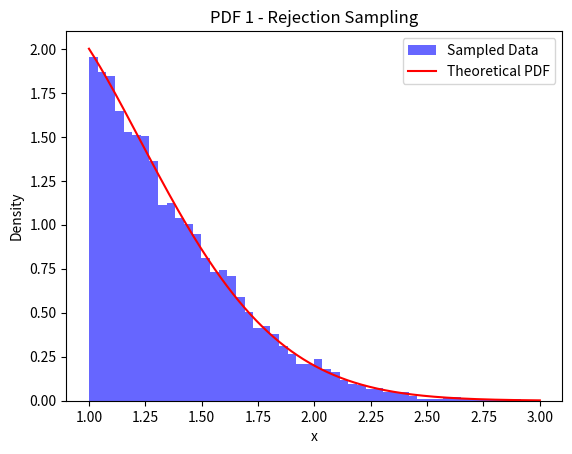
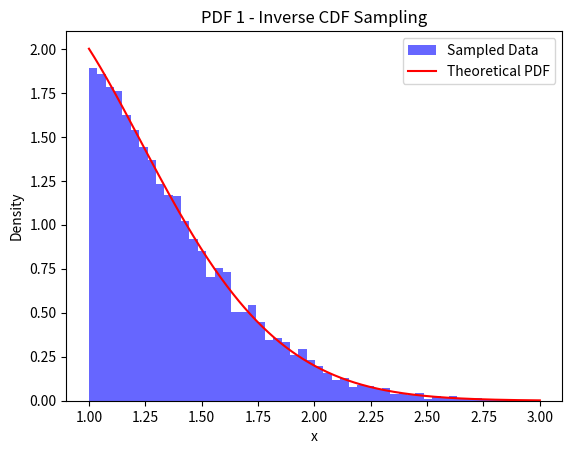
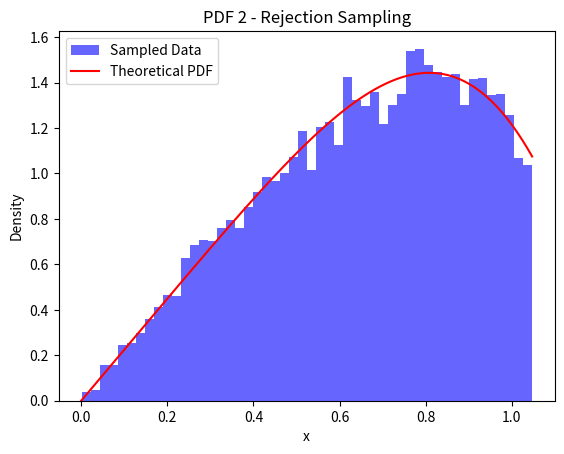
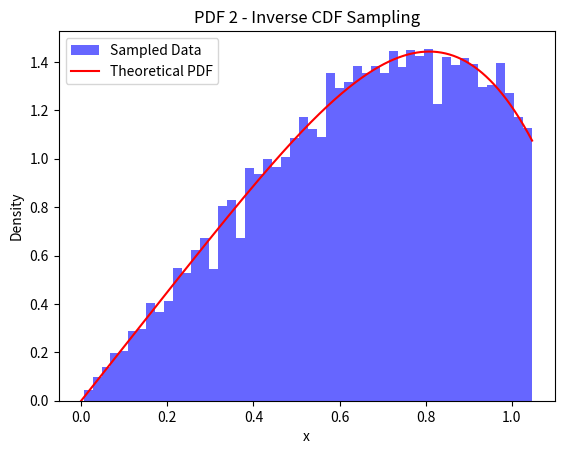
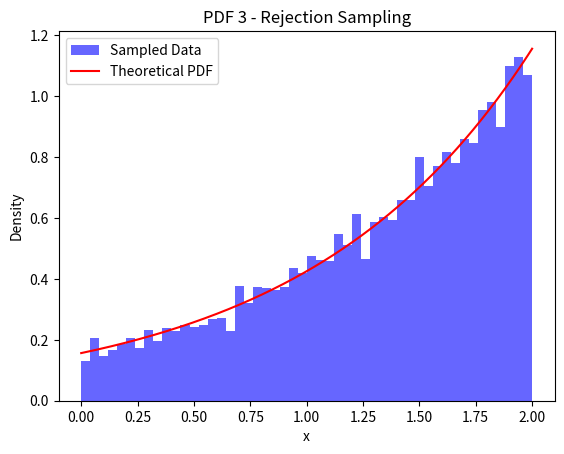
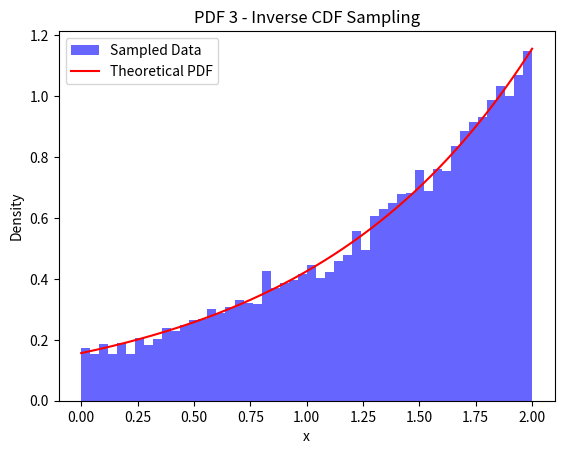
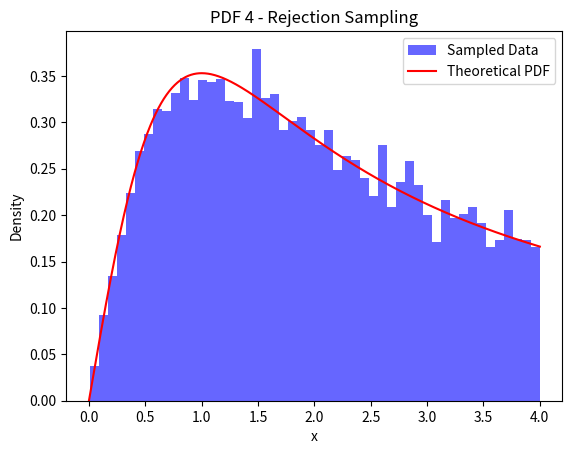
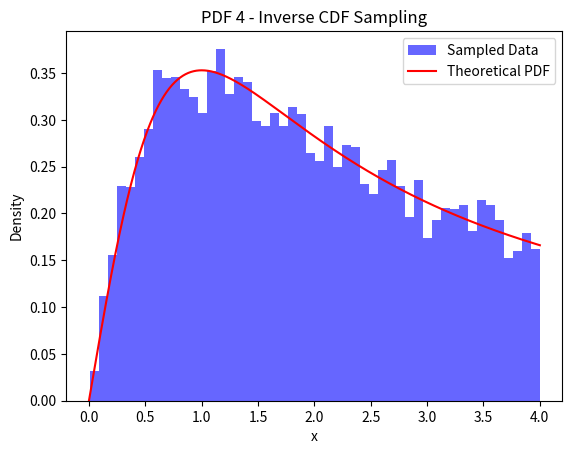

Write the Python code that produced these figures, in order.
import numpy as np
import matplotlib.pyplot as plt
from scipy.integrate import quad
from scipy.optimize import root_scalar
import os


def pdf_1(x, c):
    return c * x * np.exp(-x**2)

def pdf_2(x, c):
    return c * x * np.cos(x**2)

def pdf_3(x, c):
    return c * np.exp(x)

def pdf_4(x, c):
    return c * x / (1 + x**2)

def calculate_c(pdf, a, b):
    integral, _ = quad(lambda x: pdf(x, 1), a, b)
    return 1 / integral


# Rejection Sampling for both PDFs
def rejection_sampling(pdf, c, a, b, max_pdf, n_samples):
    samples = []
    while len(samples) < n_samples:
        x = np.random.uniform(a, b)
        y = np.random.uniform(0, max_pdf)
        if y < pdf(x, c):
            samples.append(x)
    return np.array(samples)


# Inverse CDF Sampling for PDFs
def inverse_cdf_sampling(cdf_inv, n_samples):
    u = np.random.uniform(0, 1, n_samples)  # Generate U(0,1) samples
    return np.array([cdf_inv(ui) for ui in u])


# PDF 1: Inverse CDF using root-finding
def cdf_inv_pdf_1(u, c):
    def equation(x):
        return quad(lambda t: pdf_1(t, c), 1, x)[0] - u
    return root_scalar(equation, bracket=[1, 3]).root


# PDF 3: Analytic Inverse CDF (since it's exponential over [0, 2])
def cdf_inv_pdf_3(u, c):
    x = np.log(u * (np.exp(2) - 1) + 1)
    return min(max(x, 0), 2)  # Ensure x is within [0, 2]


def simulate_pdf_1(n_samples, method='rejection'):
    a, b = 1, 3
    c = calculate_c(pdf_1, a, b)
    max_pdf = pdf_1(1, c)
    if method == 'rejection':
        return rejection_sampling(pdf_1, c, a, b, max_pdf, n_samples)
    else:
        return inverse_cdf_sampling(lambda u: cdf_inv_pdf_1(u, c), n_samples)


def simulate_pdf_2(n_samples, method='rejection'):
    a, b = 0, np.pi / 3
    c = calculate_c(pdf_2, a, b)
    x_vals = np.linspace(a, b, 1000)
    max_pdf = np.max(pdf_2(x_vals, c))  # Find the maximum value of the PDF
    if method == 'rejection':
        return rejection_sampling(pdf_2, c, a, b, max_pdf, n_samples)
    else:
        return rejection_sampling(pdf_2, c, a, b, max_pdf, n_samples)


def simulate_pdf_3(n_samples, method='rejection'):
    a, b = 0, 2
    c = calculate_c(pdf_3, a, b)
    max_pdf = pdf_3(b, c)
    if method == 'rejection':
        return rejection_sampling(pdf_3, c, a, b, max_pdf, n_samples)
    else:
        return inverse_cdf_sampling(lambda u: cdf_inv_pdf_3(u, c), n_samples)


def simulate_pdf_4(n_samples, method='rejection'):
    a, b = 0, 4  # Valid range for this PDF
    c = calculate_c(pdf_4, a, b)
    x_vals = np.linspace(a, b, 1000)
    max_pdf = np.max(pdf_4(x_vals, c))  # Find the maximum value of the PDF
    if method == 'rejection':
        return rejection_sampling(pdf_4, c, a, b, max_pdf, n_samples)
    else:
        return rejection_sampling(pdf_4, c, a, b, max_pdf, n_samples)


def plot_histogram(samples, pdf, c, a, b, title, filename, bins=50):
    plt.figure()
    plt.hist(samples, bins=bins, density=True, alpha=0.6, color='b', label="Sampled Data")
    x_vals = np.linspace(a, b, 1000)
    theoretical_pdf = pdf(x_vals, c)
    plt.plot(x_vals, theoretical_pdf, 'r', label="Theoretical PDF")
    plt.legend()
    plt.title(title)
    plt.xlabel("x")
    plt.ylabel("Density")
    os.makedirs("histograms", exist_ok=True)
    plt.savefig(f"histograms/{filename}.png")
    plt.close()


n_samples = 10000  # Increased number of samples
# PDF 1 - Rejection and Inverse CDF Sampling
samples_pdf_1_rejection = simulate_pdf_1(n_samples, method='rejection')
samples_pdf_1_inverse = simulate_pdf_1(n_samples, method='inverse')

print("First 10 samples (Rejection Sampling) for PDF 1:", samples_pdf_1_rejection[:10])
print("First 10 samples (Inverse CDF Sampling) for PDF 1:", samples_pdf_1_inverse[:10])

plot_histogram(samples_pdf_1_rejection, pdf_1, calculate_c(pdf_1, 1, 3), 1, 3, "PDF 1 - Rejection Sampling", "pdf_1_rejection")
plot_histogram(samples_pdf_1_inverse, pdf_1, calculate_c(pdf_1, 1, 3), 1, 3, "PDF 1 - Inverse CDF Sampling", "pdf_1_inverse")


# PDF 2 - Rejection and Inverse CDF Sampling
samples_pdf_2_rejection = simulate_pdf_2(n_samples, method='rejection')
samples_pdf_2_inverse = simulate_pdf_2(n_samples, method='inverse')

print("First 10 samples (Rejection Sampling) for PDF 2:", samples_pdf_2_rejection[:10])
print("First 10 samples (Inverse CDF Sampling) for PDF 2:", samples_pdf_2_inverse[:10])

plot_histogram(samples_pdf_2_rejection, pdf_2, calculate_c(pdf_2, 0, np.pi / 3), 0, np.pi / 3, "PDF 2 - Rejection Sampling", "pdf_2_rejection")
plot_histogram(samples_pdf_2_inverse, pdf_2, calculate_c(pdf_2, 0, np.pi / 3), 0, np.pi / 3, "PDF 2 - Inverse CDF Sampling", "pdf_2_inverse")


# PDF 3 - Rejection and Inverse CDF Sampling
samples_pdf_3_rejection = simulate_pdf_3(n_samples, method='rejection')
samples_pdf_3_inverse = simulate_pdf_3(n_samples, method='inverse')

print("First 10 samples (Rejection Sampling) for PDF 3:", samples_pdf_3_rejection[:10])
print("First 10 samples (Inverse CDF Sampling) for PDF 3:", samples_pdf_3_inverse[:10])

plot_histogram(samples_pdf_3_rejection, pdf_3, calculate_c(pdf_3, 0, 2), 0, 2, "PDF 3 - Rejection Sampling", "pdf_3_rejection")
plot_histogram(samples_pdf_3_inverse, pdf_3, calculate_c(pdf_3, 0, 2), 0, 2, "PDF 3 - Inverse CDF Sampling", "pdf_3_inverse")


# PDF 4 - Rejection and Inverse CDF Sampling
samples_pdf_4_rejection = simulate_pdf_4(n_samples, method='rejection')
samples_pdf_4_inverse = simulate_pdf_4(n_samples, method='inverse')

print("First 10 samples (Rejection Sampling) for PDF 4:", samples_pdf_4_rejection[:10])
print("First 10 samples (Inverse CDF Sampling) for PDF 4:", samples_pdf_4_inverse[:10])

plot_histogram(samples_pdf_4_rejection, pdf_4, calculate_c(pdf_4, 0, 4), 0, 4, "PDF 4 - Rejection Sampling", "pdf_4_rejection")
plot_histogram(samples_pdf_4_inverse, pdf_4, calculate_c(pdf_4, 0, 4), 0, 4, "PDF 4 - Inverse CDF Sampling", "pdf_4_inverse")
